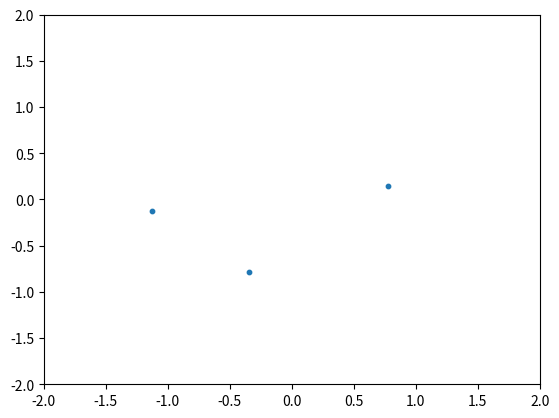

Write the Python code that produced this figure.
import numpy as np
import matplotlib.pyplot as plt 
from numpy import random as rand
from numpy import linalg as lng 

class p():
    def __init__(self, p_ini, v_ini, m, r):
        self.v = v_ini
        self.p = p_ini
        self.m = m
        self.r = r

def correccion_traslapes(Lista_De_Parts):
    for i in Lista_De_Parts:
        for j in Lista_De_Parts:
            if i != j:
                if lng.norm(i.p-j.p) < i.r+j.r :
                    gamma = i.r+j.r-lng.norm(i.p-j.p)
                    v = (i.p-j.p)/(lng.norm(i.p-j.p))
                    corr = gamma * v 
                    i.p = corr
                    print("hubo corrección")

def gen_n_parts(num_parts, lx, ly, vx, vy):
    
    masa, radio = 1,1   #<--- Esto lo puedo cambiar para que el usuario de las masas y radios.
    listax = np.linspace(-lx+radio,lx-radio,1000)
    listay = np.linspace(-ly+radio,ly-radio,1000)
    listavx = np.linspace(-vx,vx,1000)
    listavy = np.linspace(-vy,vy,1000)
    Particulas = []
    for i in range(num_parts):
        x,y = rand.choice(listax),rand.choice(listay)
        vx,vy = rand.choice(listavx),rand.choice(listavy)
        p_i_ini = np.array([x,y])
        v_i_ini = np.array([vx,vy])
        p_i = p(p_i_ini,v_i_ini,masa,radio)
        Particulas.append(p_i)
    correccion_traslapes(Particulas)
    return(Particulas)

L = gen_n_parts(3,2,2,2,2)
pos = []
for i in L:
    pos.append(i.p)
X = [i[0] for i in pos]
Y = [i[1] for i in pos]
plt.scatter(X,Y, s = 10)
plt.xlim(-2,2)
plt.ylim(-2,2)
plt.show()
    